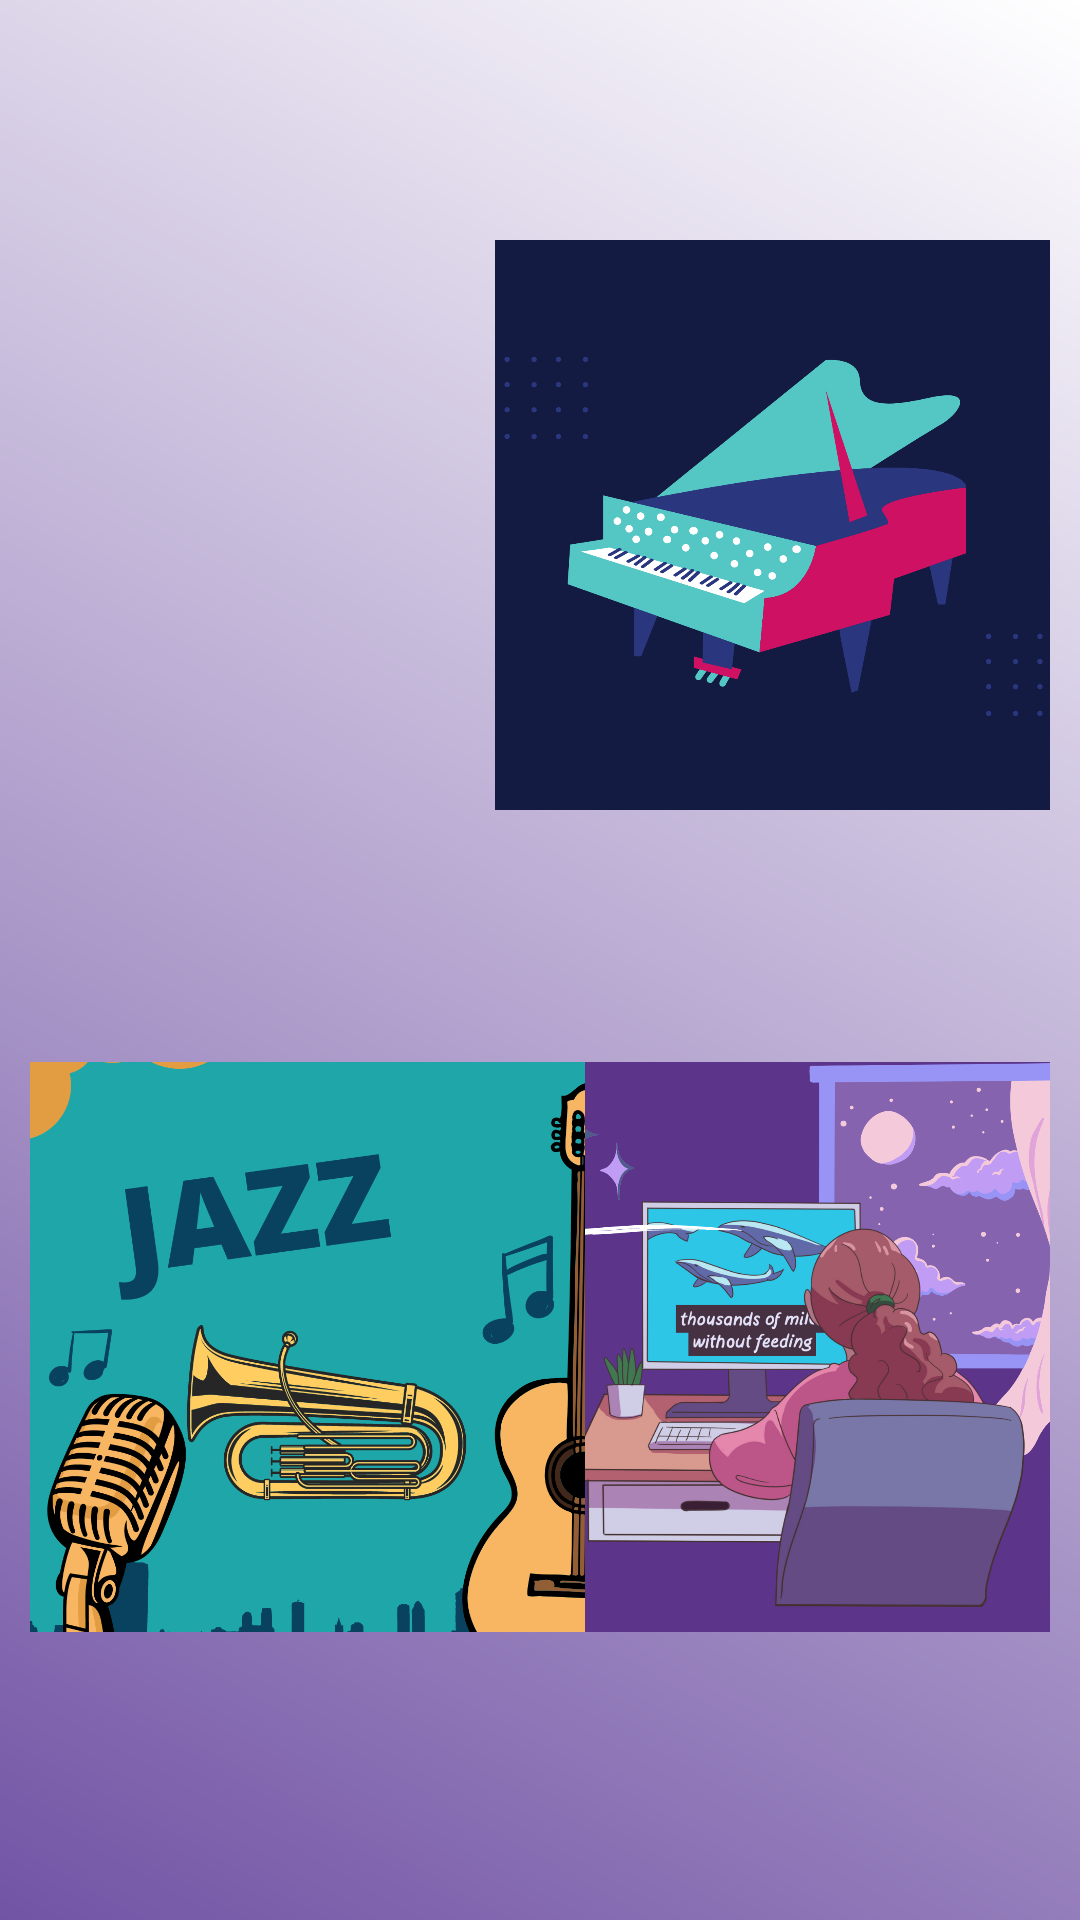

Layout XML and referenced resources for this Android screen:
<!-- AndroidManifest.xml: application theme Theme.RelaxTopia -->
<!-- res/layout/activity_muzik.xml -->
<?xml version="1.0" encoding="utf-8"?>
<androidx.constraintlayout.widget.ConstraintLayout xmlns:android="http://schemas.android.com/apk/res/android"
    xmlns:app="http://schemas.android.com/apk/res-auto"
    xmlns:tools="http://schemas.android.com/tools"
    android:layout_width="match_parent"
    android:layout_height="match_parent"
    tools:context=".Muzik"
    android:background="@drawable/morumsu">

    <ImageButton
        android:id="@+id/imageButton7"
        android:layout_width="185dp"
        android:layout_height="190dp"
        android:layout_marginTop="60dp"
        android:layout_marginEnd="10dp"
        android:layout_marginBottom="72dp"
        android:background="@drawable/rounded_corner"
        android:scaleType="centerCrop"
        app:layout_constraintBottom_toBottomOf="parent"
        app:layout_constraintEnd_toEndOf="parent"
        app:layout_constraintTop_toBottomOf="@+id/imageButton5"
        app:srcCompat="@drawable/relaxing4" />

    <ImageButton
        android:id="@+id/imageButton6"
        android:layout_width="185dp"
        android:layout_height="190dp"
        android:layout_marginStart="10dp"
        android:layout_marginTop="60dp"
        android:layout_marginBottom="72dp"
        android:background="@drawable/rounded_corner"
        android:scaleType="centerCrop"
        app:layout_constraintBottom_toBottomOf="parent"
        app:layout_constraintStart_toStartOf="parent"
        app:layout_constraintTop_toBottomOf="@+id/imageButton4"
        app:srcCompat="@drawable/relaxing3" />

    <ImageButton
        android:id="@+id/imageButton5"
        android:layout_width="185dp"
        android:layout_height="190dp"
        android:layout_marginTop="80dp"
        android:layout_marginEnd="10dp"
        android:background="@drawable/rounded_corner"
        android:scaleType="centerCrop"
        app:layout_constraintEnd_toEndOf="parent"
        app:layout_constraintTop_toTopOf="parent"
        app:srcCompat="@drawable/relaxing2"
        />

    <ImageButton
        android:id="@+id/imageButton4"
        android:layout_width="185dp"
        android:layout_height="190dp"
        android:layout_marginStart="10dp"
        android:layout_marginTop="80dp"
        android:background="@drawable/rounded_corner"
        android:scaleType="centerCrop"
        app:layout_constraintStart_toStartOf="parent"
        app:layout_constraintTop_toTopOf="parent"
        app:srcCompat="@drawable/relaxing5" />
</androidx.constraintlayout.widget.ConstraintLayout>
<!-- resources referenced by this layout -->
<resources>
  <!-- drawable morumsu (drawable) -->
  <?xml version="1.0" encoding="utf-8"?>
  <shape xmlns:android="http://schemas.android.com/apk/res/android">
      <gradient android:startColor="@color/mor" android:endColor="@color/white" android:angle="45"/>
  
  
  </shape>
  <!-- drawable relaxing2: png bitmap (drawable-v24, 91298 bytes) -->
  <!-- drawable relaxing3: png bitmap (drawable-v24, 259479 bytes) -->
  <!-- drawable relaxing4: png bitmap (drawable-v24, 362266 bytes) -->
  <style name="Theme.RelaxTopia" parent="Theme.AppCompat.DayNight.NoActionBar">
          
          <item name="colorPrimary">@color/purple_500</item>
          <item name="colorPrimaryVariant">@color/purple_700</item>
          <item name="colorOnPrimary">@color/white</item>
          
          <item name="colorSecondary">@color/teal_200</item>
          <item name="colorSecondaryVariant">@color/teal_700</item>
          <item name="colorOnSecondary">@color/black</item>
          
          <item name="android:statusBarColor">?attr/colorPrimaryVariant</item>
          
      </style>
  <color name="mor">#7254A5</color>
  <color name="white">#FFFFFFFF</color>
  <color name="purple_500">#52298E</color>
  <color name="purple_700">#817A95</color>
  <color name="teal_200">#FF03DAC5</color>
  <color name="teal_700">#FF018786</color>
  <color name="black">#FF000000</color>
</resources>
